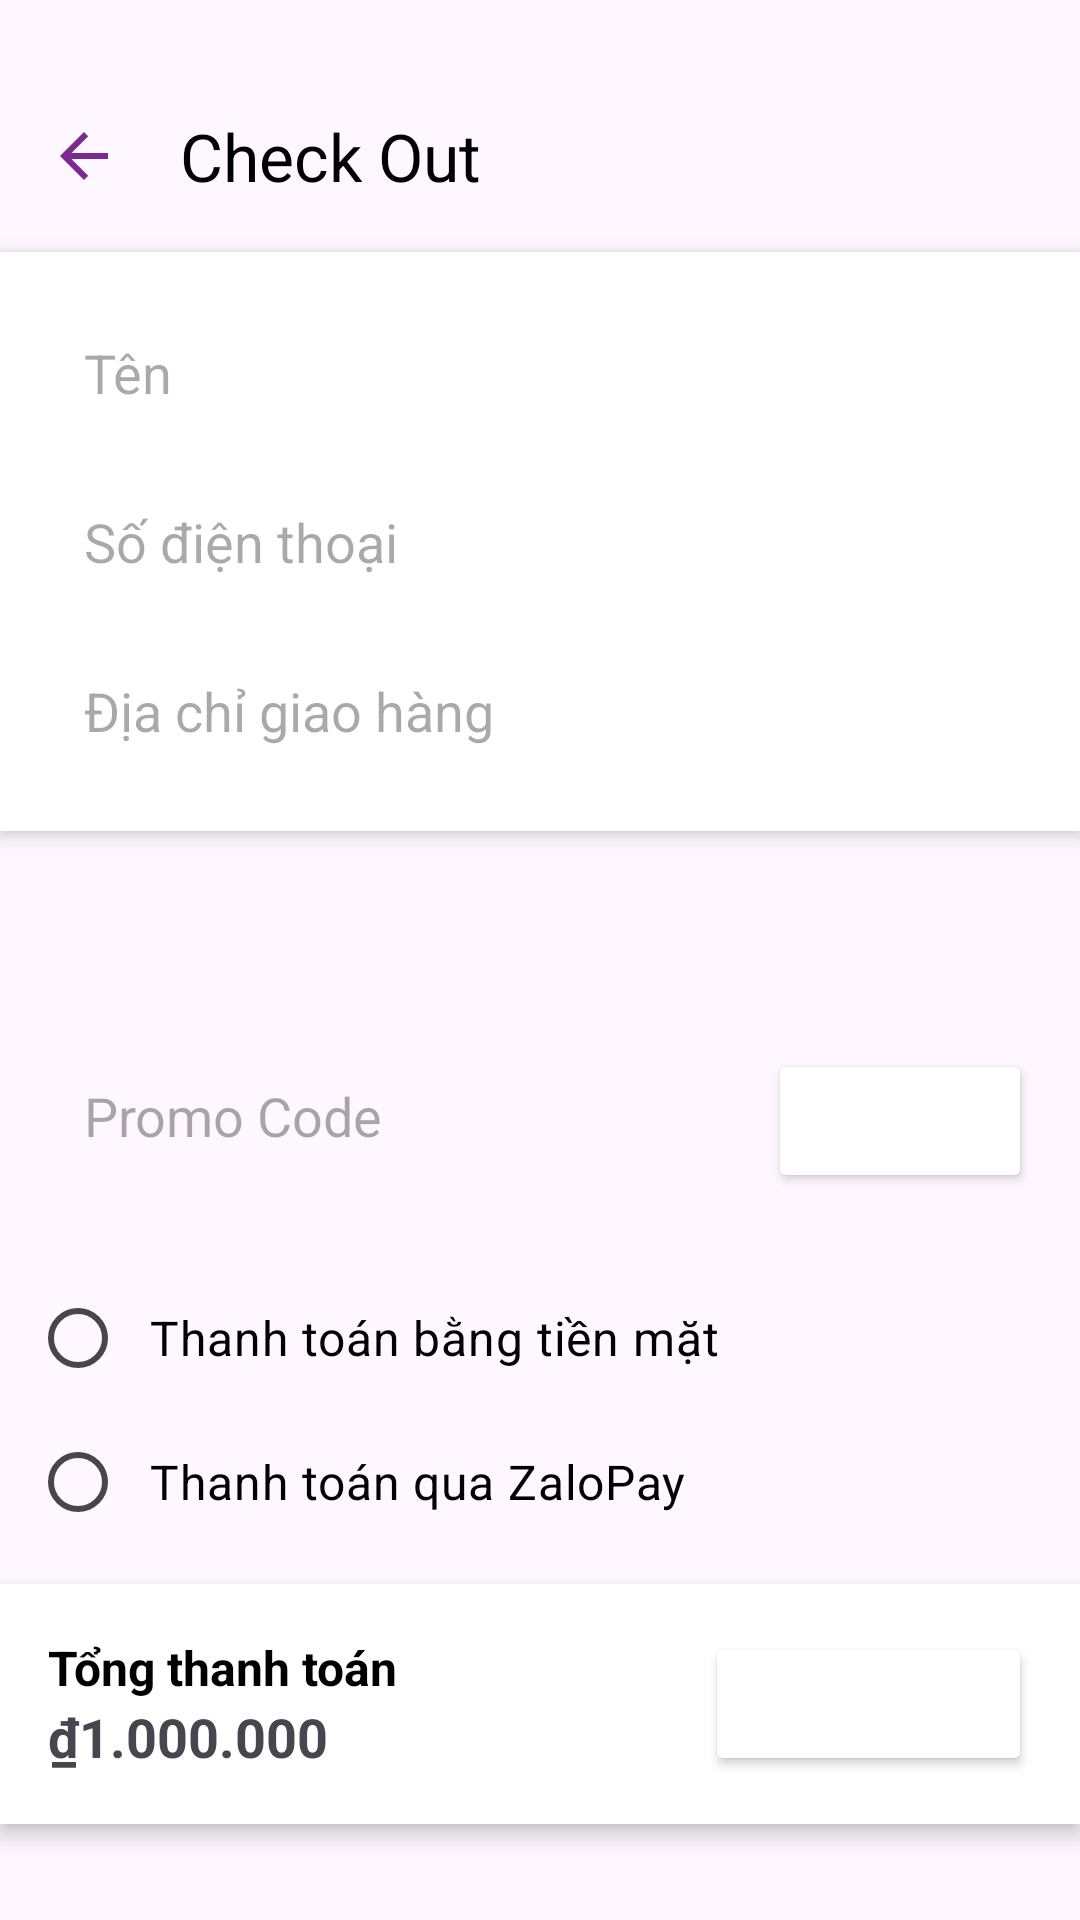

This screen was rendered from an Android layout file. Write that file and the resources it references.
<!-- AndroidManifest.xml: application theme Theme.PRM392 -->
<!-- res/layout/activity_user_checkout.xml -->
<?xml version="1.0" encoding="utf-8"?>
    <RelativeLayout
    xmlns:android="http://schemas.android.com/apk/res/android"
    xmlns:app="http://schemas.android.com/apk/res-auto"
    xmlns:tools="http://schemas.android.com/tools"
    android:layout_width="match_parent"
    android:layout_height="match_parent"
    tools:context=".activity.User.CheckOutActivity">

    <androidx.appcompat.widget.Toolbar
        android:id="@+id/toolbar"
        android:layout_width="match_parent"
        android:layout_height="wrap_content"
        android:gravity="center_vertical"
        android:layout_marginTop="60px"
        app:navigationIcon="@drawable/baseline_arrow_back_24"
        app:title="Check Out"
        app:titleTextColor="@android:color/black"/>

    <LinearLayout

        android:id="@+id/layout_shipping_info"
        android:layout_width="match_parent"
        android:layout_height="wrap_content"
        android:orientation="vertical"
        android:padding="16dp"
        android:layout_below="@id/toolbar"
        android:background="@color/white"
        android:elevation="4dp">

        <EditText
            android:id="@+id/et_name"
            android:layout_width="match_parent"
            android:layout_height="wrap_content"
            android:hint="Tên"
            android:inputType="textPersonName"
            android:padding="12dp"
            android:background="@drawable/edittext_background"/>

        <EditText
            android:id="@+id/et_phone"
            android:layout_width="match_parent"
            android:layout_height="wrap_content"
            android:hint="Số điện thoại"
            android:inputType="phone"
            android:padding="12dp"
            android:background="@drawable/edittext_background"
            android:layout_marginTop="8dp"/>

        <EditText
            android:id="@+id/et_address"
            android:layout_width="match_parent"
            android:layout_height="wrap_content"
            android:hint="Địa chỉ giao hàng"
            android:inputType="textPostalAddress"
            android:padding="12dp"
            android:background="@drawable/edittext_background"
            android:layout_marginTop="8dp"/>
    </LinearLayout>

    
    <androidx.recyclerview.widget.RecyclerView
        android:id="@+id/recyclerView"
        android:layout_width="match_parent"
        android:layout_height="0dp"
        android:layout_below="@id/layout_shipping_info"
        android:layout_above="@id/layout_voucher"
        android:layout_marginTop="10dp"
        android:layout_weight="1"
        android:scrollbars="vertical" />

    

    <LinearLayout
        android:id="@+id/layout_voucher"
        android:layout_width="match_parent"
        android:layout_height="wrap_content"
        android:layout_above="@id/paymentMethodGroup"
        android:orientation="horizontal"
        android:layout_marginTop="10dp"
        android:padding="16dp">

        <EditText
            android:id="@+id/et_promocode"
            android:layout_width="0dp"
            android:layout_height="wrap_content"
            android:layout_weight="1"
            android:background="@drawable/edittext_background"
            android:hint="Promo Code"
            android:inputType="text"
            android:padding="12dp" />

        <Button
            android:id="@+id/btn_apply_promocode"
            android:layout_width="wrap_content"
            android:layout_height="wrap_content"
            android:layout_marginStart="8dp"
            android:backgroundTint="@color/tim"
            android:text="APPLY"
            android:textColor="@android:color/white" />
    </LinearLayout>

    <RadioGroup
        android:id="@+id/paymentMethodGroup"
        android:layout_width="match_parent"
        android:layout_height="wrap_content"
        android:layout_above="@id/layout_checkout"
        android:orientation="vertical"
        android:padding="10dp">

        <RadioButton
            android:id="@+id/radioCash"
            android:layout_width="wrap_content"
            android:layout_height="wrap_content"
            android:text="Thanh toán bằng tiền mặt"
            android:textColor="@android:color/black"
            android:textSize="16sp"
            android:padding="8dp" />

        <RadioButton
            android:id="@+id/radioZaloPay"
            android:layout_width="wrap_content"
            android:layout_height="wrap_content"
            android:text="Thanh toán qua ZaloPay"
            android:textColor="@android:color/black"
            android:textSize="16sp"
            android:padding="8dp" />
    </RadioGroup>

    
    <LinearLayout
        android:id="@+id/layout_checkout"
        android:layout_width="match_parent"
        android:layout_height="wrap_content"
        android:layout_alignParentBottom="true"
        android:layout_marginBottom="32dp"
        android:background="@color/white"
        android:elevation="4dp"
        android:gravity="center_vertical"
        android:orientation="horizontal"
        android:padding="16dp">

        
        <LinearLayout
            android:layout_width="0dp"
            android:layout_height="wrap_content"
            android:layout_weight="1"
            android:gravity="center_vertical"
            android:orientation="vertical">

            <TextView
                android:id="@+id/tv_total_amount"
                android:layout_width="wrap_content"
                android:layout_height="wrap_content"
                android:text="Tổng thanh toán"
                android:textColor="@android:color/black"
                android:textSize="16sp"
                android:textStyle="bold" />

            <TextView
                android:id="@+id/tv_total_price"
                android:layout_width="wrap_content"
                android:layout_height="wrap_content"
                android:text="₫1.000.000"
                android:textColor="@color/tim_nhat"
                android:textSize="18sp"
                android:textStyle="bold" />
        </LinearLayout>

        
        <Button
            android:id="@+id/btn_place_order"
            android:layout_width="wrap_content"
            android:layout_height="wrap_content"
            android:backgroundTint="@color/tim"
            android:paddingStart="20dp"
            android:paddingEnd="20dp"
            android:text="Đặt hàng"
            android:textColor="@android:color/white" />
    </LinearLayout>
</RelativeLayout>
<!-- resources referenced by this layout -->
<resources>
  <color name="white">#FFFFFFFF</color>
  <!-- drawable baseline_arrow_back_24 (drawable) -->
  <vector xmlns:android="http://schemas.android.com/apk/res/android" android:autoMirrored="true" android:height="24dp" android:tint="#7D2A90" android:viewportHeight="24" android:viewportWidth="24" android:width="24dp">
        
      <path android:fillColor="@android:color/white" android:pathData="M20,11H7.83l5.59,-5.59L12,4l-8,8 8,8 1.41,-1.41L7.83,13H20v-2z"/>
      
  </vector>
  <style name="Theme.PRM392" parent="Base.Theme.PRM392" />
  <style name="Base.Theme.PRM392" parent="Theme.Material3.DayNight.NoActionBar">
          
          
      </style>
</resources>
